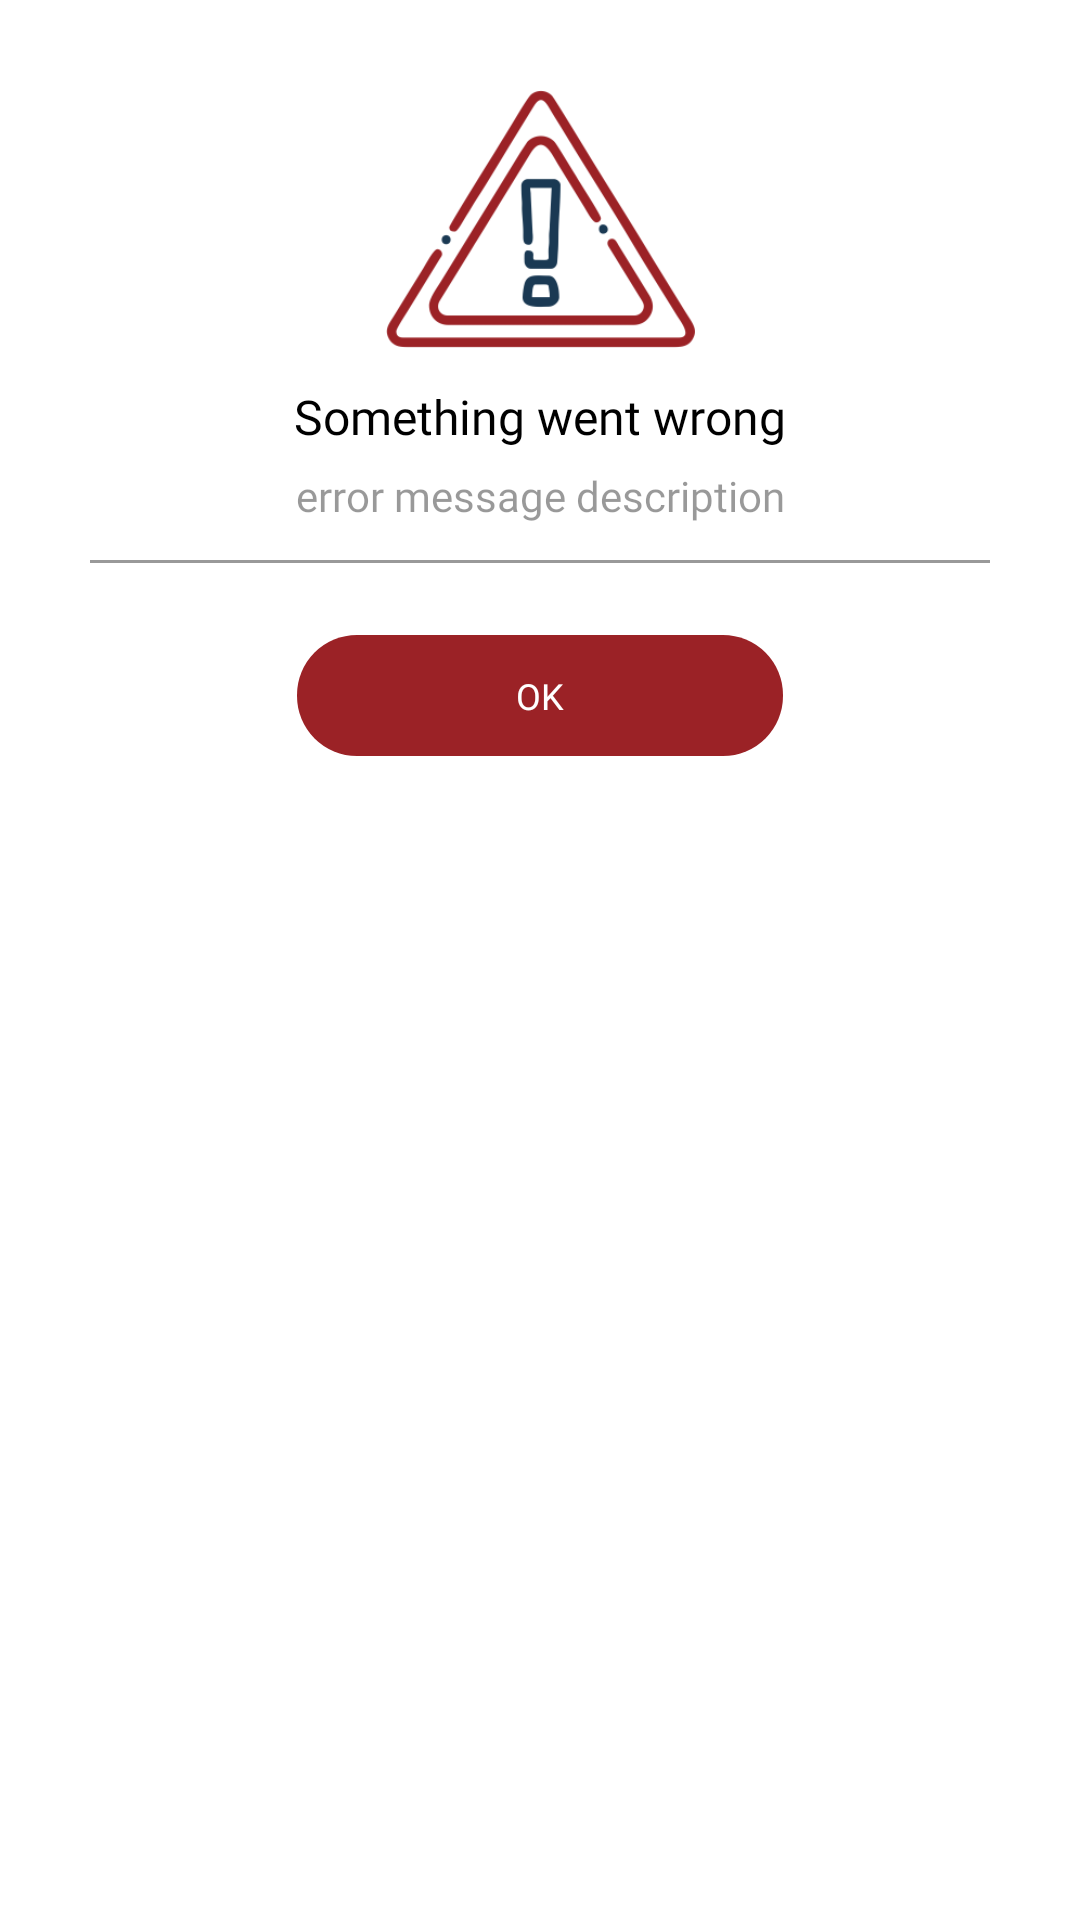

Reconstruct the res/layout file that produces this screen, plus the resources it refers to.
<!-- AndroidManifest.xml: application theme Theme.DistanceDroid -->
<!-- res/layout/distance_alert_dialog.xml -->
<?xml version="1.0" encoding="utf-8"?>
<androidx.constraintlayout.widget.ConstraintLayout xmlns:android="http://schemas.android.com/apk/res/android"
    android:layout_width="match_parent"
    android:layout_height="match_parent"
    android:padding="18dp"
    xmlns:app="http://schemas.android.com/apk/res-auto">

    <androidx.constraintlayout.widget.Guideline
        android:id="@+id/guidanceLeft25"
        android:layout_width="wrap_content"
        android:layout_height="wrap_content"
        android:orientation="vertical"
        app:layout_constraintGuide_percent="0.25" />
    <androidx.constraintlayout.widget.Guideline
        android:id="@+id/guidanceLeft75"
        android:layout_width="wrap_content"
        android:layout_height="wrap_content"
        android:orientation="vertical"
        app:layout_constraintGuide_percent="0.75" />

    <RelativeLayout
        android:id="@+id/layout_alert_logo"
        android:layout_width="wrap_content"
        android:layout_height="wrap_content"
        android:padding="12dp"
        app:layout_constraintLeft_toLeftOf="parent"
        app:layout_constraintRight_toRightOf="parent"
        app:layout_constraintTop_toTopOf="parent">
        <ImageView
            android:id="@+id/iv_alert_logo"
            android:layout_width="wrap_content"
            android:layout_height="86dp"
            android:src="@drawable/ic_logo_alert"/>
    </RelativeLayout>

    <TextView
        android:id="@+id/tv_message_title"
        android:layout_width="wrap_content"
        android:layout_height="wrap_content"
        app:layout_constraintLeft_toLeftOf="parent"
        app:layout_constraintRight_toRightOf="parent"
        app:layout_constraintTop_toBottomOf="@id/layout_alert_logo"
        android:textColor="@color/black"
        android:fontFamily="@font/montserrat_semibold"
        android:textSize="16dp"
        android:text="@string/alert_title"/>

    <TextView
        android:id="@+id/tv_message_description"
        android:layout_width="0dp"
        android:layout_height="wrap_content"
        android:layout_margin="6dp"
        android:gravity="center"
        app:layout_constraintLeft_toLeftOf="parent"
        app:layout_constraintRight_toRightOf="parent"
        app:layout_constraintTop_toBottomOf="@id/tv_message_title"
        android:textColor="@color/black_overlay"
        android:fontFamily="@font/montserrat_regular"
        android:textSize="14dp"
        android:text="@string/alert_description"/>

    <ImageView
        android:id="@+id/iv_border"
        android:layout_width="match_parent"
        android:layout_height="wrap_content"
        android:layout_margin="12dp"
        app:layout_constraintLeft_toLeftOf="parent"
        app:layout_constraintRight_toRightOf="parent"
        app:layout_constraintTop_toBottomOf="@id/tv_message_description"
        android:src="@drawable/line"/>

    <RelativeLayout
        android:id="@+id/btn_ok"
        android:layout_width="0dp"
        android:layout_height="wrap_content"
        android:layout_marginTop="24dp"
        android:paddingVertical="12dp"
        app:layout_constraintLeft_toLeftOf="@id/guidanceLeft25"
        app:layout_constraintRight_toRightOf="@id/guidanceLeft75"
        app:layout_constraintTop_toBottomOf="@id/iv_border"
        android:background="@drawable/bg_red_selector"
        android:clickable="true"
        android:focusable="true">

        <TextView
            android:layout_width="wrap_content"
            android:layout_height="wrap_content"
            android:fontFamily="@font/montserrat_regular"
            android:textColor="@color/white"
            android:layout_centerInParent="true"
            android:text="@string/ok"
            android:textSize="12dp"/>
    </RelativeLayout>


</androidx.constraintlayout.widget.ConstraintLayout>
<!-- resources referenced by this layout -->
<resources>
  <color name="black">#FF000000</color>
  <color name="black_overlay">#66000000</color>
  <color name="white">#FFFFFFFF</color>
  <!-- drawable bg_red_selector (drawable-v24) -->
  <?xml version="1.0" encoding="utf-8"?>
  <selector xmlns:android="http://schemas.android.com/apk/res/android" >
  
      <item
          android:state_pressed="true"
          android:drawable="@drawable/bg_red"/>
  
      <item
          android:drawable="@drawable/bg_maroon_red" />
  </selector>
  <!-- drawable ic_logo_alert: png bitmap (drawable-v24, 19491 bytes) -->
  <!-- drawable line (drawable-v24) -->
  <shape
      xmlns:android="http://schemas.android.com/apk/res/android" >
  
      <size
          android:height="1dp" />
  
      <solid
          android:color="@color/black_overlay"/>
  </shape>
  <string name="alert_description">error message description</string>
  <string name="alert_title">Something went wrong</string>
  <string name="ok">OK</string>
  <style name="Theme.DistanceDroid" parent="Theme.MaterialComponents.DayNight.NoActionBar">
          
          <item name="colorPrimary">@color/purple_500</item>
          <item name="colorPrimaryVariant">@color/purple_700</item>
          <item name="colorOnPrimary">@color/white</item>
          
          <item name="colorSecondary">@color/teal_200</item>
          <item name="colorSecondaryVariant">@color/teal_700</item>
          <item name="colorOnSecondary">@color/black</item>
          
          <item name="android:statusBarColor" tools:targetApi="l">@color/powder_blue</item>
          <item name="android:windowLightStatusBar">true</item>
          
          <item name="colorHomeBodyLayout">@color/white</item>
          <item name="colorBodyLayout">@color/library12</item>
          <item name="colorBodyCardLayout">@color/white</item>
      </style>
  <!-- drawable bg_red (drawable-v24) -->
  <shape
      xmlns:android="http://schemas.android.com/apk/res/android"
      android:shape="rectangle">
  
      <corners
          android:radius="20dp"/>
  
  
      <solid android:color="@color/circle_red" />
  </shape>
  <!-- drawable bg_maroon_red (drawable-v24) -->
  <shape
      xmlns:android="http://schemas.android.com/apk/res/android"
      android:shape="rectangle">
  
      <corners
          android:radius="20dp"/>
  
  
      <solid android:color="@color/maroon_red" />
  </shape>
  <color name="purple_500">#FF6200EE</color>
  <color name="purple_700">#FF3700B3</color>
  <color name="teal_200">#FF03DAC5</color>
  <color name="teal_700">#FF018786</color>
  <color name="powder_blue">#fffae5</color>
  <color name="library12">#588157</color>
  <color name="circle_red">#C92853</color>
  <color name="maroon_red">#9B2226</color>
</resources>
